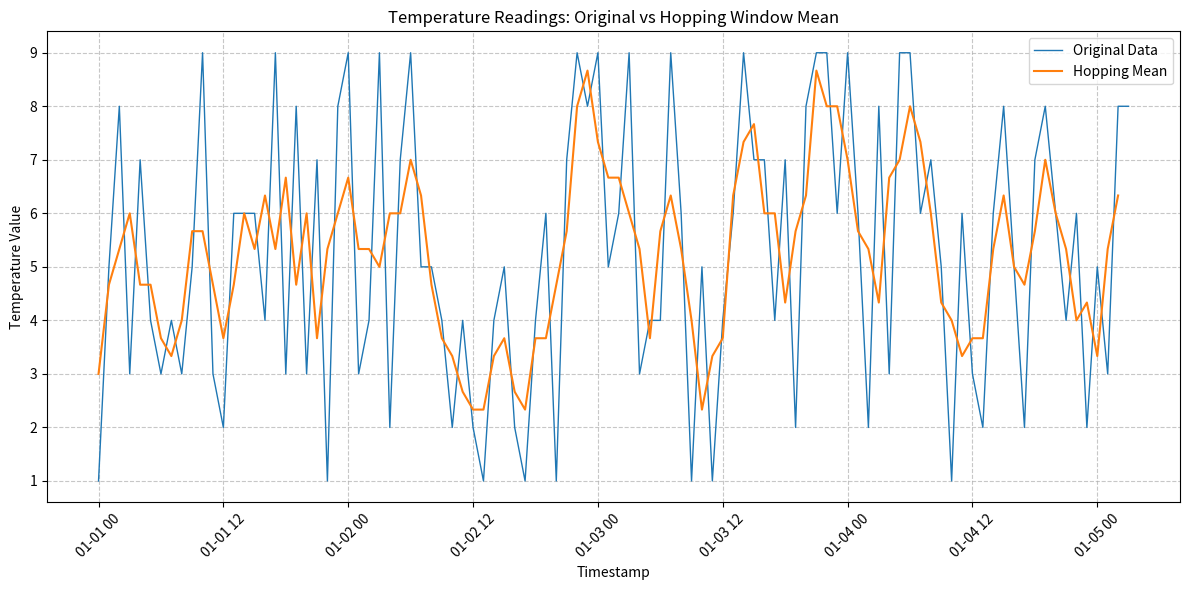

Reproduce this figure in Python.
# -*- coding: utf-8 -*-
"""
Created on Sat Nov  2 10:21:43 2024

@author: chvuppal
"""

import pandas as pd
import numpy as np

# Create a sample time series dataframe
data = {
    'timestamp': pd.date_range(start='2024-01-01', periods=100, freq='h'),
    'value': np.random.randint(1, 10, 100)
}
df = pd.DataFrame(data)

# Set the timestamp as the index
df.set_index('timestamp', inplace=True)

# Define hopping window parameters
window_size = '3h'  # Window duration
hop_size = '1h'     # Hop interval

# Create hopping windows
df['hopping_mean'] = df['value'].rolling(window=window_size, min_periods=1).mean().shift(-1)

print(df)

df = df.reset_index()
import matplotlib.pyplot as plt

# Create the plot with improved styling
plt.figure(figsize=(12, 6))
plt.plot(df['timestamp'], df['value'], label='Original Data', linewidth=1)
plt.plot(df['timestamp'], df['hopping_mean'], label='Hopping Mean', linewidth=1.5)
plt.legend()
plt.title('Temperature Readings: Original vs Hopping Window Mean')
plt.xlabel('Timestamp')
plt.ylabel('Temperature Value')
plt.grid(True, linestyle='--', alpha=0.7)
plt.xticks(rotation=45)
plt.tight_layout()

# Save the plot
plt.savefig('hopping_window_visualization.png', dpi=300, bbox_inches='tight')
plt.show()
